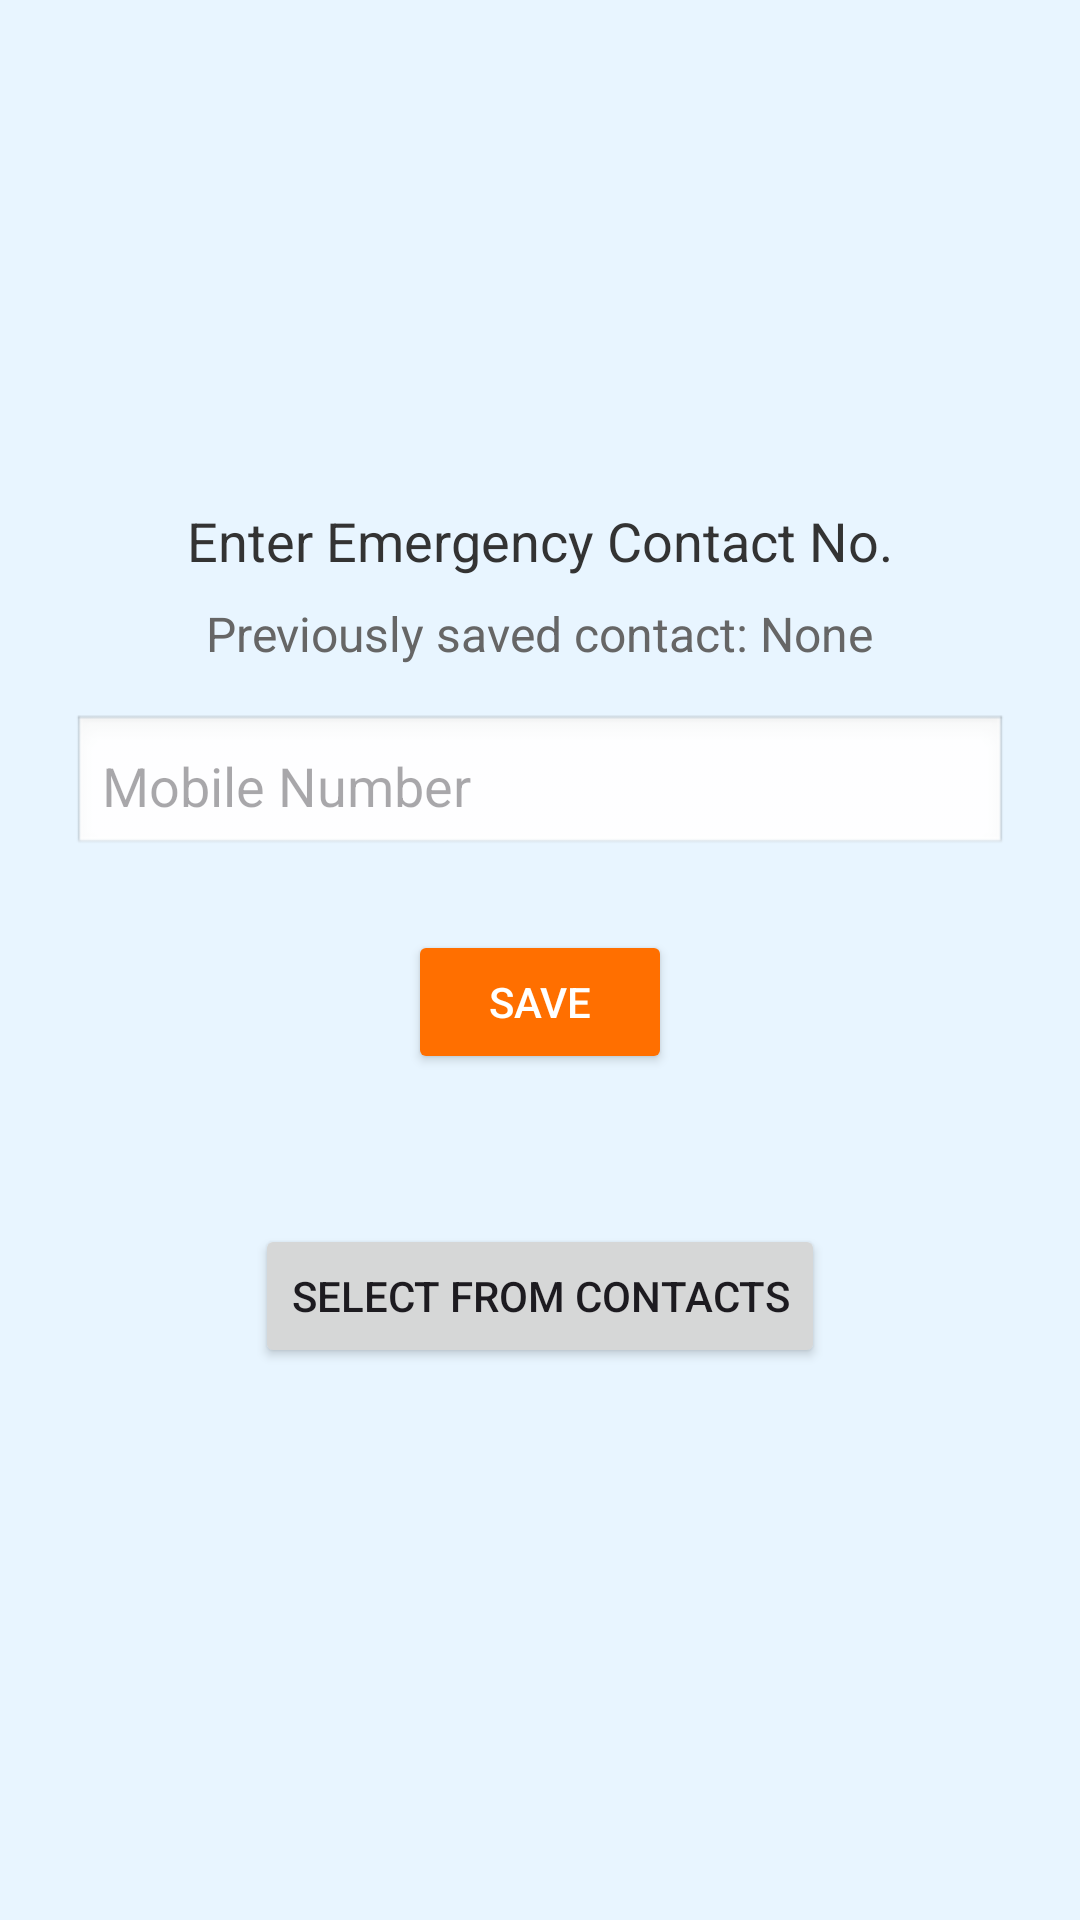

The Android layout XML behind this screen, and the referenced resources:
<!-- AndroidManifest.xml: application theme Theme.DiaHeart -->
<!-- res/layout/emergency_details_fragment.xml -->
<?xml version="1.0" encoding="utf-8"?>
<LinearLayout xmlns:android="http://schemas.android.com/apk/res/android"
    android:layout_width="match_parent"
    android:layout_height="match_parent"
    android:orientation="vertical"
    android:padding="24dp"
    android:gravity="center"
    android:background="#E8F5FF">

    
    <TextView
        android:layout_width="wrap_content"
        android:layout_height="wrap_content"
        android:text="Enter Emergency Contact No."
        android:textSize="18sp"
        android:textColor="#333333"
        android:layout_marginBottom="8dp" />

    
    <TextView
        android:id="@+id/tvSavedContact"
        android:layout_width="wrap_content"
        android:layout_height="wrap_content"
        android:text="Previously saved contact: None"
        android:textSize="16sp"
        android:textColor="#666666"
        android:layout_marginBottom="16dp" />

    
    <EditText
        android:id="@+id/etMobileNumber"
        android:layout_width="match_parent"
        android:layout_height="wrap_content"
        android:inputType="phone"
        android:hint="Mobile Number"
        android:maxLength="13"
        android:padding="10dp"
        android:background="@android:drawable/edit_text"
        android:layout_marginBottom="24dp" />

    
    <Button
        android:id="@+id/btnSave"
        android:layout_width="wrap_content"
        android:layout_height="wrap_content"
        android:text="Save"
        android:textColor="#FFFFFF"
        android:backgroundTint="#FF6F00"
        android:padding="12dp"
        android:elevation="4dp" />

    <Button
        android:id="@+id/btnSelectContact"
        android:layout_width="wrap_content"
        android:layout_height="wrap_content"
        android:layout_marginTop="50dp"
        android:text="Select From Contacts"
        android:layout_marginBottom="16dp" />


</LinearLayout>
<!-- resources referenced by this layout -->
<resources>
  <style name="Theme.DiaHeart" parent="Base.Theme.DiaHeart" />
  <style name="Base.Theme.DiaHeart" parent="Theme.Material3.DayNight.NoActionBar">
          
          
      </style>
</resources>
